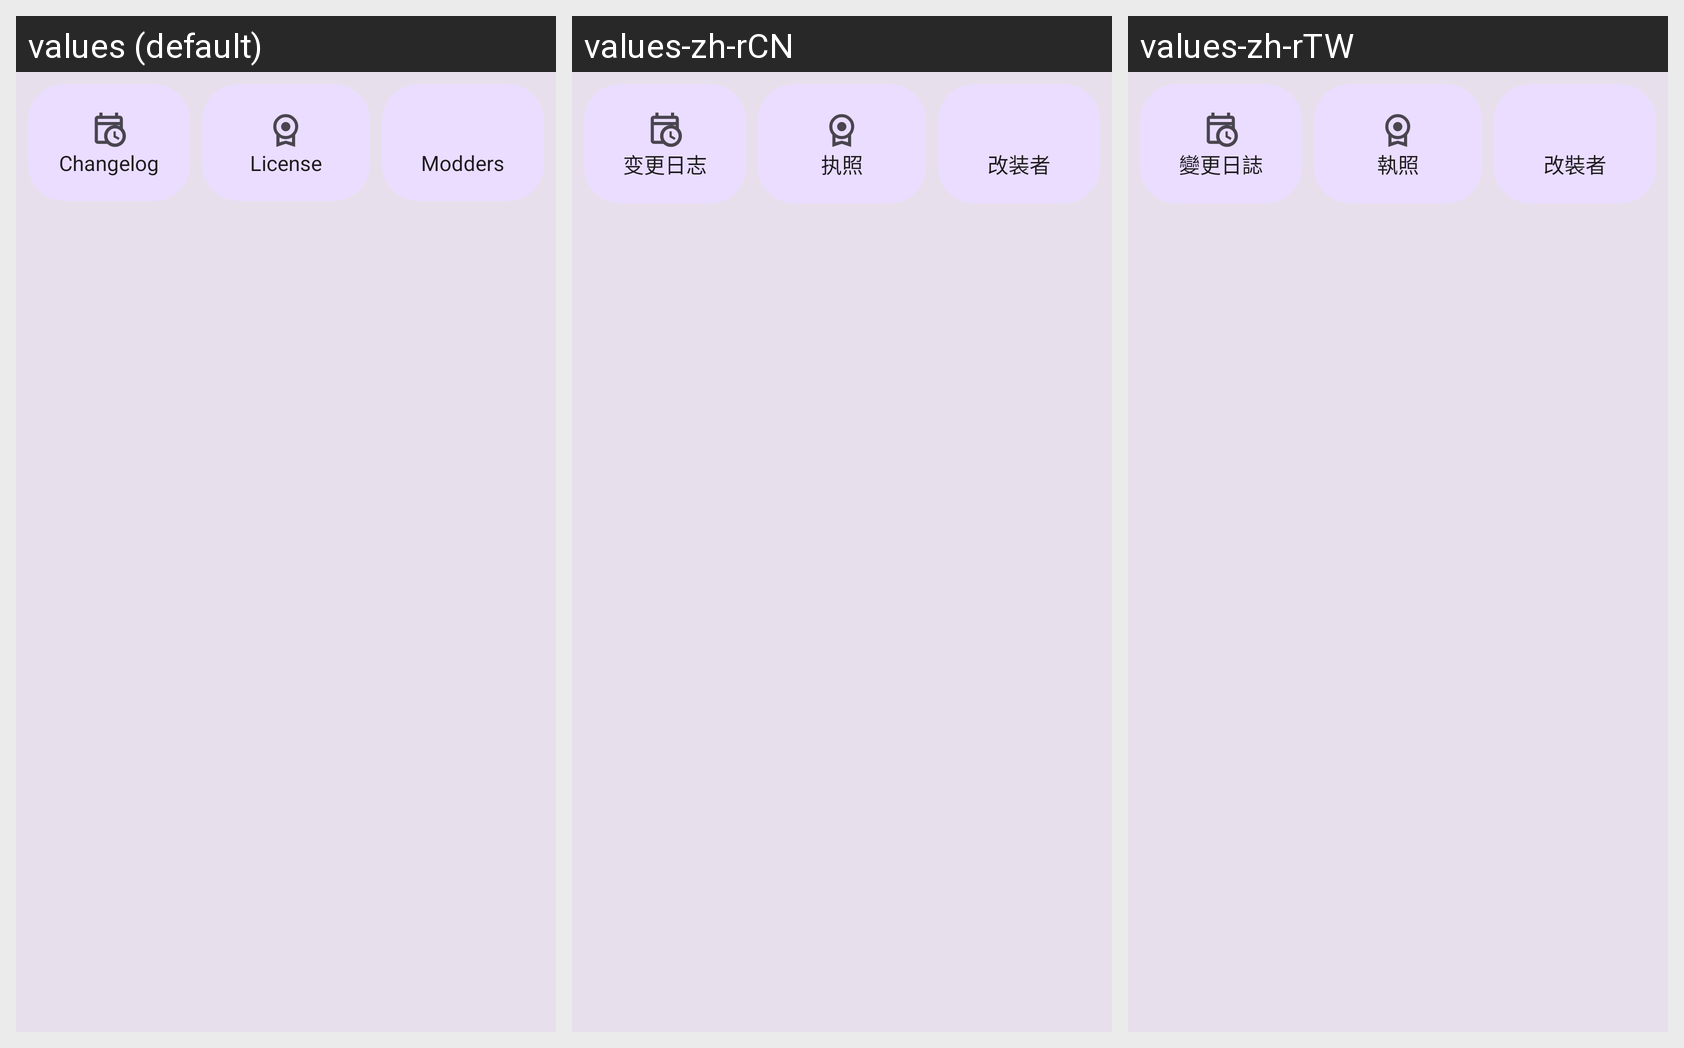

The same Android screen rendered under several of its app's locales, left to right. List the strings drawn on it with the default value and each locale's translation.
Android screen res/layout/uwu_menu_expanded.xml rendered under 3 locales, left to right: values (default), values-zh-rCN, values-zh-rTW. Device: Nexus 5 (rendered at 1080×1920; each locale shown at half size, 540×960, under a caption strip naming it); theme AppThemeDayNight.
Other locales in the repository, not shown: values-ar, values-bqi-rIR, values-fa, values-in, values-ja, values-jw, values-ru, values-su, values-vi.
Strings drawn on this screen, with the default value and each locale's value (text and hints the layout hard-codes, and strings that could not be matched under every locale, appear in the picture but are not listed):

uwu_changrlog_title
  values: Changelog
  values-zh-rCN: 变更日志
  values-zh-rTW: 變更日誌

uwu_license_title
  values: License
  values-zh-rCN: 执照
  values-zh-rTW: 執照

uwu_modder_title
  values: Modders
  values-zh-rCN: 改装者
  values-zh-rTW: 改裝者
